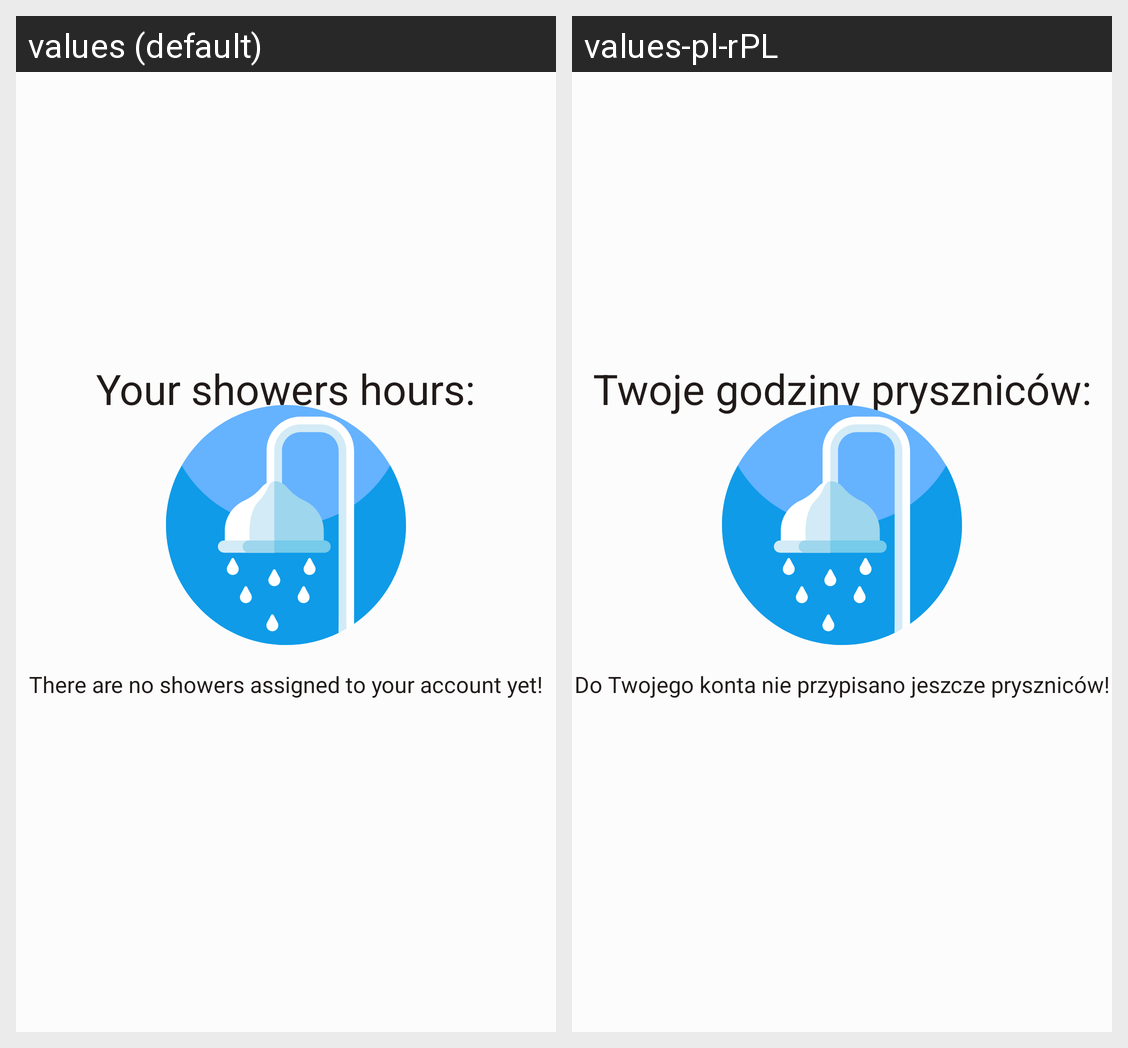

The same Android screen rendered under two of its app's locales, left to right. List the strings drawn on it with the default value and each locale's translation.
Android screen res/layout/fragment_showers.xml rendered under 2 locales, left to right: values (default), values-pl-rPL. Device: Nexus 5 (rendered at 1080×1920; each locale shown at half size, 540×960, under a caption strip naming it); theme AppTheme.
Strings drawn on this screen, with the default value and each locale's value (text and hints the layout hard-codes, and strings that could not be matched under every locale, appear in the picture but are not listed):

showers_title
  values: Your showers hours:
  values-pl-rPL: Twoje godziny pryszniców:

empty_showers_list
  values: There are no showers assigned to your account yet!
  values-pl-rPL: Do Twojego konta nie przypisano jeszcze pryszniców!
